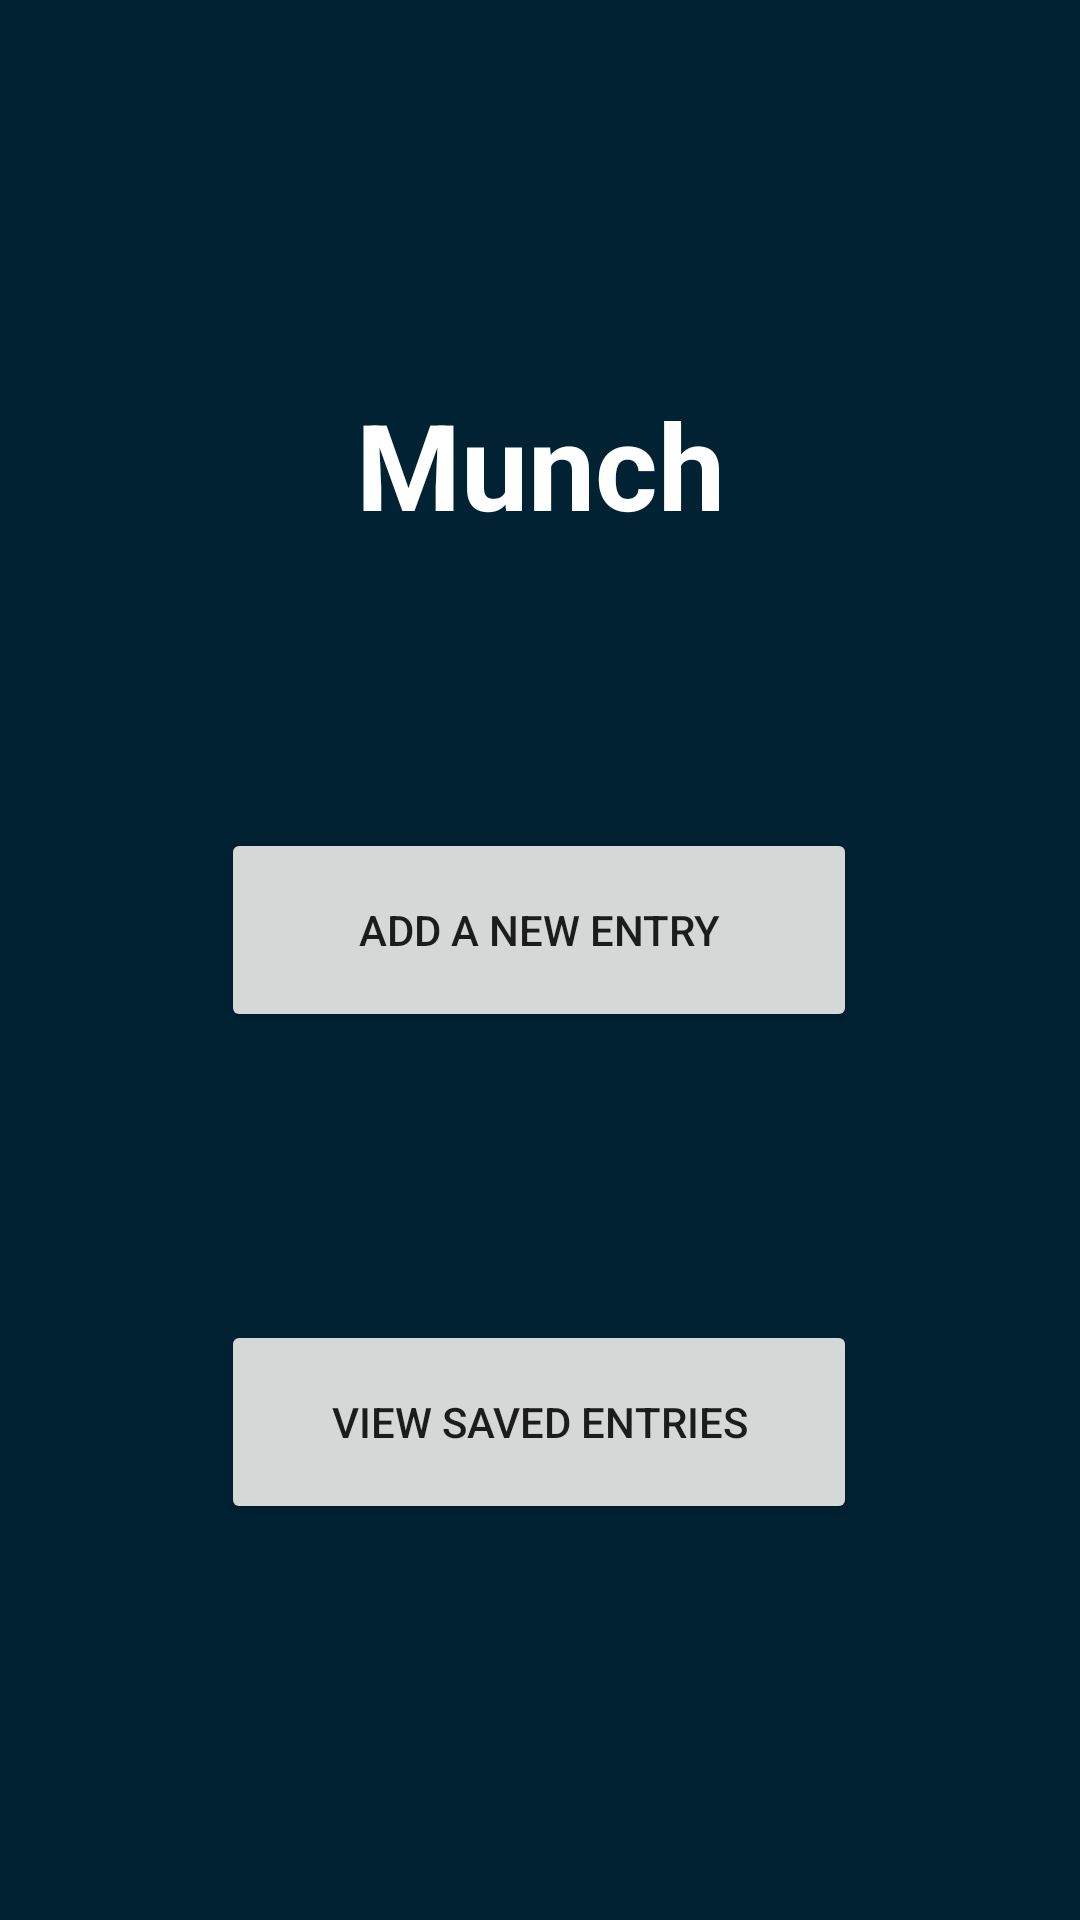

Layout XML and referenced resources for this Android screen:
<!-- AndroidManifest.xml: application theme Theme.MobileAppProject -->
<!-- res/layout/fragment_home.xml -->
<?xml version="1.0" encoding="utf-8"?>
<androidx.constraintlayout.widget.ConstraintLayout
    xmlns:android="http://schemas.android.com/apk/res/android"
    xmlns:app="http://schemas.android.com/apk/res-auto"
    xmlns:tools="http://schemas.android.com/tools"
    android:layout_width="match_parent"
    android:layout_height="match_parent"
    android:background="@color/paleblue_900"
    tools:context=".HomeFragment">

    <TextView
        android:id="@+id/welcome"
        android:layout_width="wrap_content"
        android:layout_height="wrap_content"
        android:layout_marginTop="128dp"
        android:gravity="center_horizontal"
        android:text="@string/app_name"
        android:textAlignment="center"
        android:textAppearance="@style/TextAppearance.AppCompat.Body1"
        android:textColor="@color/white"
        android:textSize="40sp"
        android:textStyle="bold"
        app:layout_constraintLeft_toLeftOf="parent"
        app:layout_constraintRight_toRightOf="parent"
        app:layout_constraintTop_toTopOf="parent" />

    <Button
        android:id="@+id/new_entry_button"
        android:layout_width="212dp"
        android:layout_height="68dp"
        android:layout_marginTop="276dp"
        android:text="Add a New Entry"
        android:textAlignment="center"
        app:layout_constraintHorizontal_bias="0.497"
        app:layout_constraintLeft_toLeftOf="parent"
        app:layout_constraintRight_toRightOf="parent"
        app:layout_constraintTop_toTopOf="parent"
        app:strokeColor="#000000" />

    <Button
        android:id="@+id/saved_entries_button"
        android:layout_width="212dp"
        android:layout_height="68dp"
        android:layout_marginTop="440dp"
        android:text="View Saved Entries"
        android:textAlignment="center"
        app:layout_constraintHorizontal_bias="0.497"
        app:layout_constraintLeft_toLeftOf="parent"
        app:layout_constraintRight_toRightOf="parent"
        app:layout_constraintTop_toTopOf="parent"
        app:strokeColor="#000000" />
</androidx.constraintlayout.widget.ConstraintLayout>
<!-- resources referenced by this layout -->
<resources>
  <color name="paleblue_900">#023</color>
  <color name="white">#FFFFFFFF</color>
  <string name="app_name">Munch</string>
  <style name="Theme.MobileAppProject" parent="Theme.MaterialComponents.DayNight.DarkActionBar">
          
          <item name="colorPrimary">@color/purple_500</item>
          <item name="colorPrimaryVariant">@color/purple_700</item>
          <item name="colorOnPrimary">@color/white</item>
          
          <item name="colorSecondary">@color/teal_200</item>
          <item name="colorSecondaryVariant">@color/teal_700</item>
          <item name="colorOnSecondary">@color/black</item>
          
          <item name="android:statusBarColor" tools:targetApi="l">?attr/colorPrimaryVariant</item>
          
      </style>
  <color name="black">#FF000000</color>
  <!-- not gathered from this repository: default colours our renderer supplied (Android Studio template values) -->
  <color name="purple_500">#FF6200EE</color>
  <color name="purple_700">#FF3700B3</color>
  <color name="teal_200">#FF03DAC5</color>
  <color name="teal_700">#FF018786</color>
</resources>
